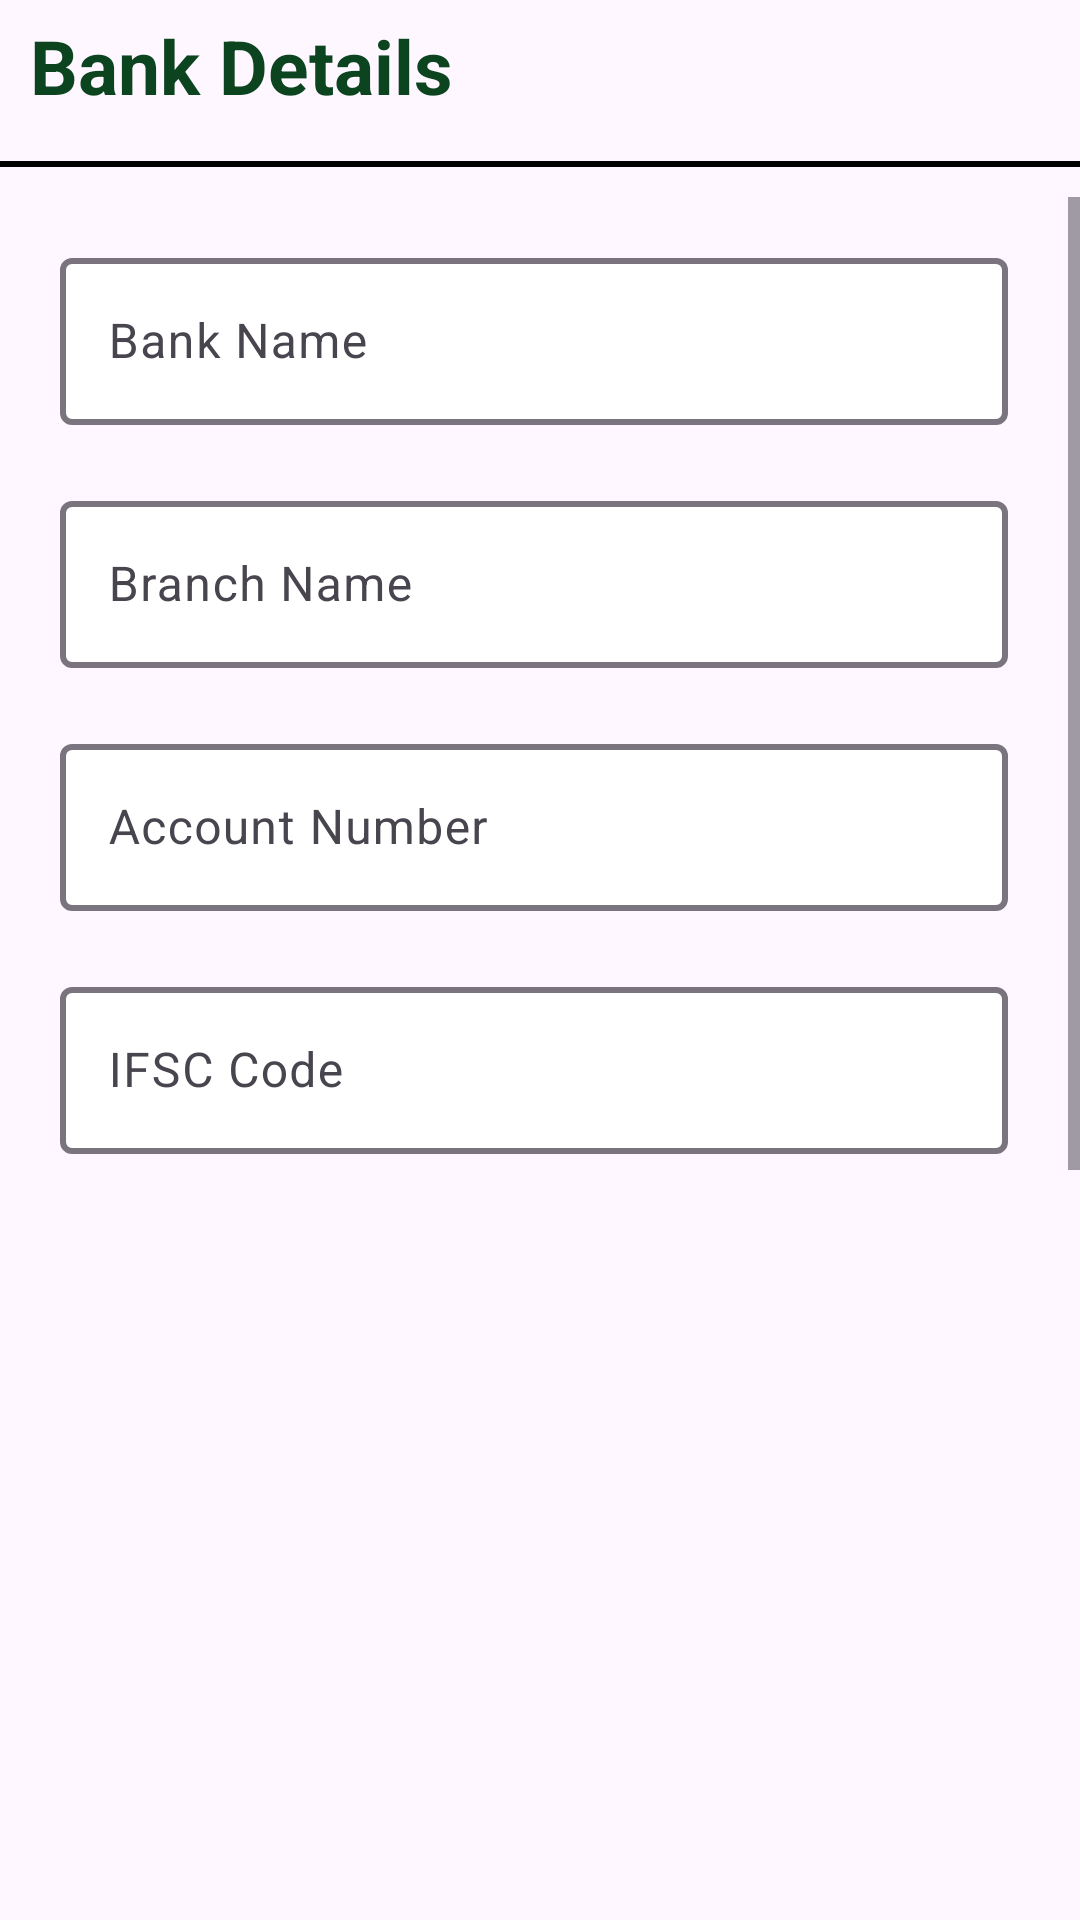

Here is an Android app screen rendered from its layout file. Give the layout XML and the strings, colors and styles it references.
<!-- AndroidManifest.xml: application theme Theme.Appv1 -->
<!-- res/layout/register_bank_details.xml -->
<?xml version="1.0" encoding="utf-8"?>
<LinearLayout xmlns:android="http://schemas.android.com/apk/res/android"
    android:layout_width="match_parent"
    android:layout_height="match_parent"
    xmlns:app="http://schemas.android.com/apk/res-auto"
    android:orientation="vertical">

    <LinearLayout
        android:id="@+id/bank_details_header"
        android:layout_width="match_parent"
        android:layout_height="wrap_content"
        android:layout_marginBottom="10dp"
        android:orientation="horizontal">
        <TextView
            android:layout_weight="1"
            android:layout_width="wrap_content"
            android:layout_height="wrap_content"
            android:text="@string/bank_details"
            android:padding="5dp"
            android:layout_marginLeft="5dp"
            android:gravity="left"
            android:textColor="@color/primary_green"
            android:textSize="25dp"
            android:textStyle="bold" />
    </LinearLayout>

    <View
        android:layout_width="match_parent"
        android:layout_marginTop="0dp"
        android:layout_marginBottom="10dp"
        android:layout_height="2dp"
        android:background="@color/black" />


    <ScrollView
        android:layout_width="match_parent"
        android:layout_height="wrap_content"
        android:layout_gravity="center"
        android:fillViewport="true"
        android:scrollbarStyle="outsideInset"
        android:scrollbars="vertical">

        <LinearLayout
            android:id="@+id/register_address_details"
            android:layout_width="match_parent"
            android:layout_height="wrap_content"
            android:layout_marginTop="10dp"
            android:gravity="center_vertical"
            android:orientation="vertical">

            <com.google.android.material.textfield.TextInputLayout
                android:id="@+id/reg_bank_name"
                android:layout_width="match_parent"
                android:layout_height="wrap_content"
                android:layout_marginLeft="20dp"
                android:layout_marginRight="20dp"
                android:layout_marginBottom="20dp"
                app:boxBackgroundColor="@color/white"
                app:boxStrokeWidth="2dp"
                app:hintEnabled="true">

                <com.google.android.material.textfield.TextInputEditText
                    android:id="@+id/register_bank_name"
                    android:layout_width="match_parent"
                    android:layout_height="wrap_content"
                    android:hint="@string/bank_name"
                    android:inputType="text" />
            </com.google.android.material.textfield.TextInputLayout>

            <com.google.android.material.textfield.TextInputLayout
                android:id="@+id/reg_branch_name"
                android:layout_width="match_parent"
                android:layout_height="wrap_content"
                android:layout_marginLeft="20dp"
                android:layout_marginRight="20dp"
                android:layout_marginBottom="20dp"
                app:boxBackgroundColor="@color/white"
                app:boxStrokeWidth="2dp"
                app:hintEnabled="true">

                <com.google.android.material.textfield.TextInputEditText
                    android:id="@+id/register_branch_name"
                    android:layout_width="match_parent"
                    android:layout_height="wrap_content"
                    android:hint="@string/branch_name"
                    android:inputType="text" />
            </com.google.android.material.textfield.TextInputLayout>

            <com.google.android.material.textfield.TextInputLayout
                android:id="@+id/reg_account_no"
                android:layout_width="match_parent"
                android:layout_height="wrap_content"
                android:layout_marginLeft="20dp"
                android:layout_marginRight="20dp"
                android:layout_marginBottom="20dp"
                app:boxBackgroundColor="@color/white"
                app:boxStrokeWidth="2dp"
                app:hintEnabled="true">

                <com.google.android.material.textfield.TextInputEditText
                    android:id="@+id/register_bank_account_number"
                    android:layout_width="match_parent"
                    android:layout_height="wrap_content"
                    android:hint="@string/account_number"
                    android:inputType="number" />
            </com.google.android.material.textfield.TextInputLayout>

            <com.google.android.material.textfield.TextInputLayout
                android:id="@+id/reg_ifsc"
                android:layout_width="match_parent"
                android:layout_height="wrap_content"
                android:layout_marginLeft="20dp"
                android:layout_marginRight="20dp"
                android:layout_marginBottom="20dp"
                app:boxBackgroundColor="@color/white"
                app:boxStrokeWidth="2dp"
                app:hintEnabled="true">

                <com.google.android.material.textfield.TextInputEditText
                    android:id="@+id/register_bank_ifsc"
                    android:layout_width="match_parent"
                    android:layout_height="wrap_content"
                    android:hint="@string/ifsc_code"
                    android:inputType="text" />
            </com.google.android.material.textfield.TextInputLayout>


        </LinearLayout>

    </ScrollView>

</LinearLayout>
<!-- resources referenced by this layout -->
<resources>
  <color name="black">#FF000000</color>
  <color name="primary_green">#0C4420</color>
  <color name="white">#FFFFFFFF</color>
  <string name="account_number">Account Number</string>
  <string name="bank_details">Bank Details</string>
  <string name="bank_name">Bank Name</string>
  <string name="branch_name">Branch Name</string>
  <string name="ifsc_code">IFSC Code</string>
  <style name="Theme.Appv1" parent="Base.Theme.Appv1" />
  <style name="Base.Theme.Appv1" parent="Theme.Material3.DayNight.NoActionBar">
          <item name="android:statusBarColor">@color/light_green</item>
          
          
      </style>
  <color name="light_green">#228F2C</color>
</resources>
